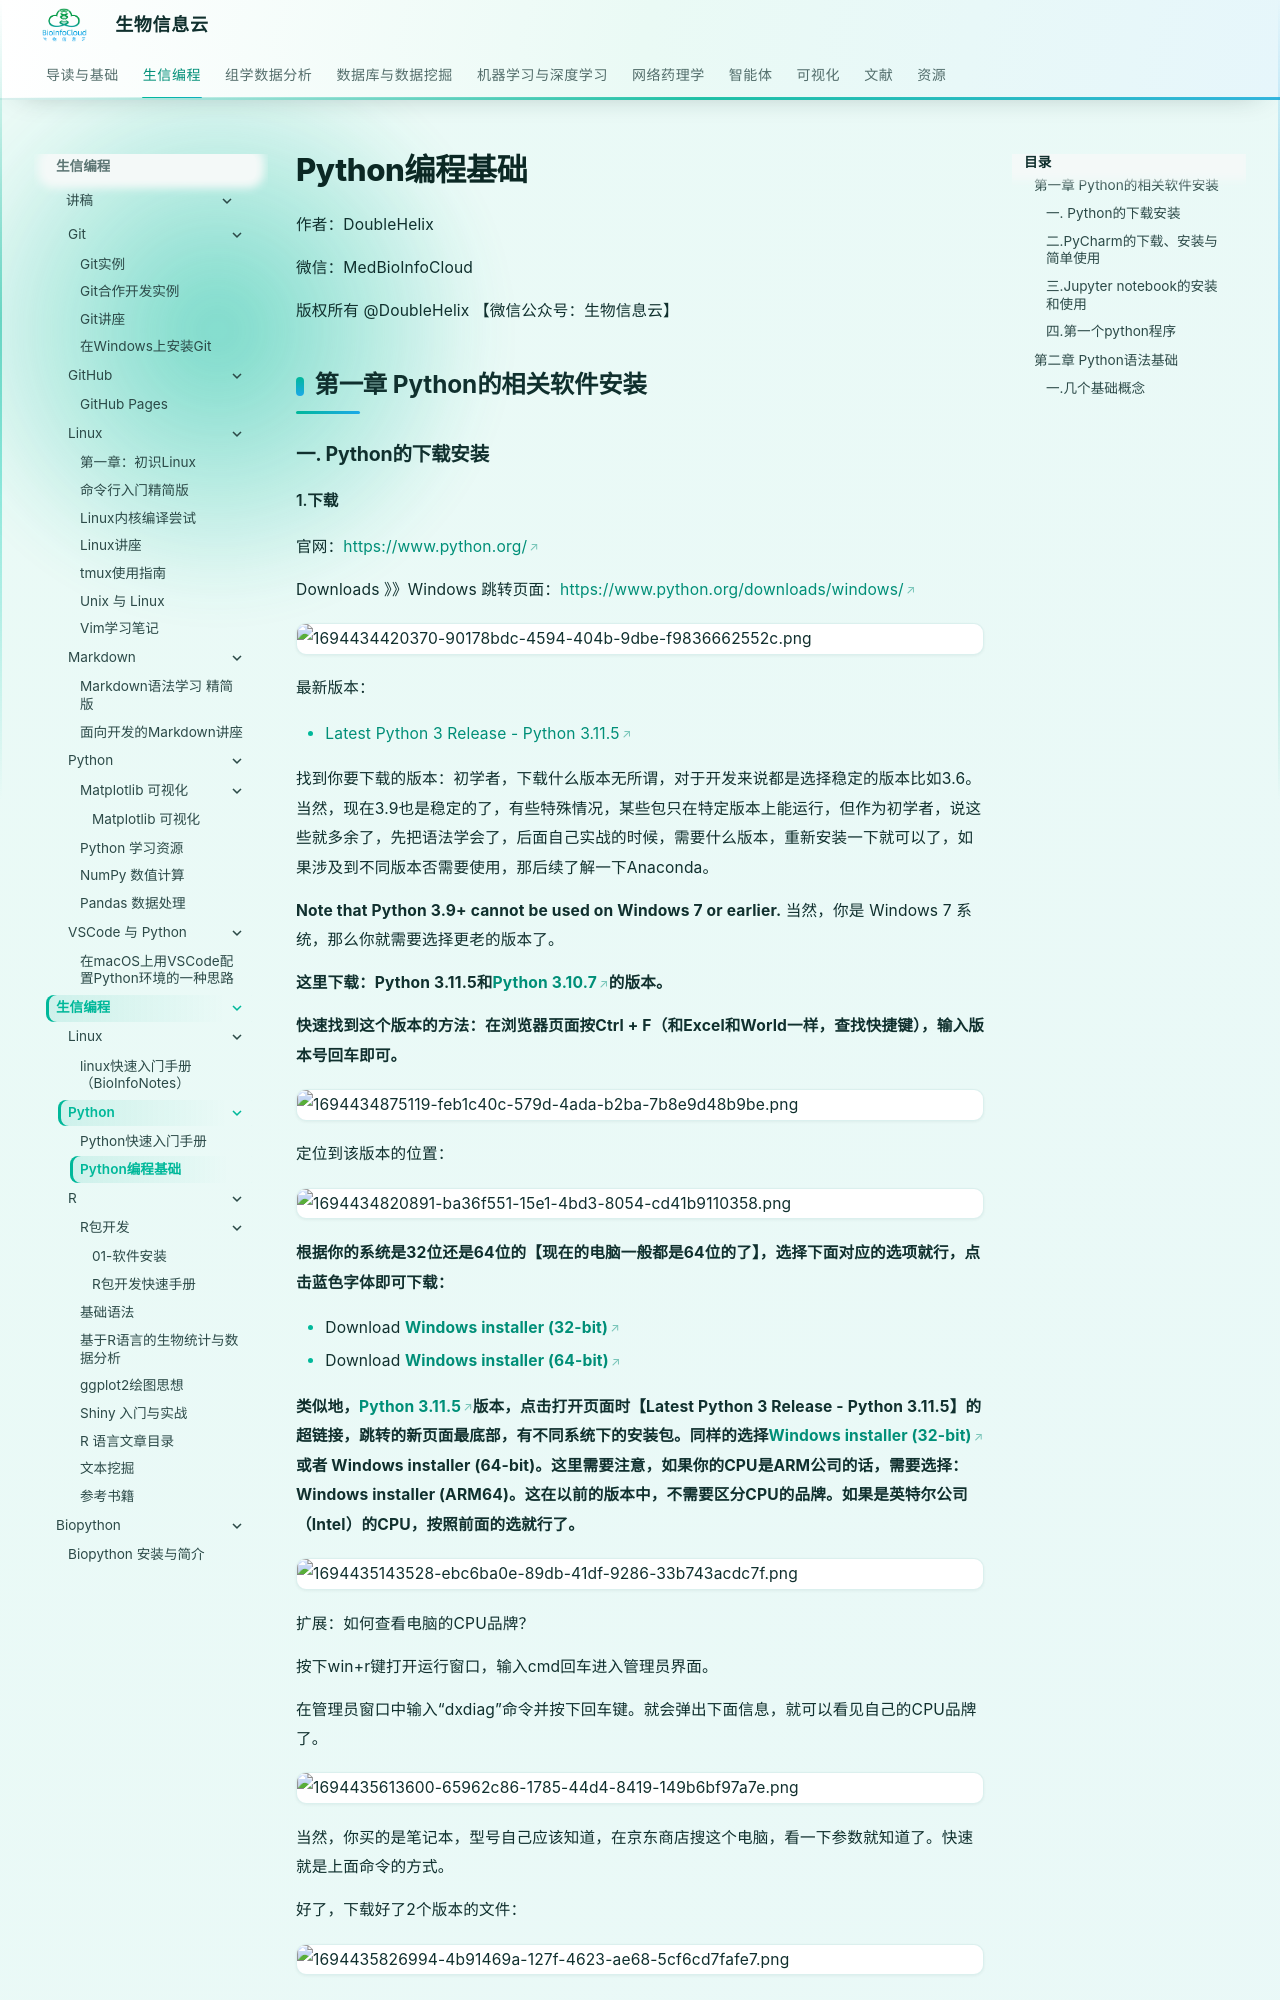

repository: BioInfoCloud/note · page: bioinformatics-programming/Python/Python-programming-basics/index.html · generator: mkdocs

# Python编程基础

作者：DoubleHelix

微信：MedBioInfoCloud

版权所有 @DoubleHelix 【微信公众号：生物信息云】

## 第一章	Python的相关软件安装

### 一. Python的下载安装

#### 1.下载

官网：<https://www.python.org/>

Downloads 》》Windows 跳转页面：<https://www.python.org/downloads/windows/>

![1694434420370-90178bdc-4594-404b-9dbe-f9836662552c.png](./img/Python-programming-basics/1694434420370-90178bdc-4594-404b-9dbe-f9836662552c-677580.png)

最新版本：

* [Latest Python 3 Release - Python 3.11.5](https://www.python.org/downloads/release/python-3115/)

找到你要下载的版本：初学者，下载什么版本无所谓，对于开发来说都是选择稳定的版本比如3.6。当然，现在3.9也是稳定的了，有些特殊情况，某些包只在特定版本上能运行，但作为初学者，说这些就多余了，先把语法学会了，后面自己实战的时候，需要什么版本，重新安装一下就可以了，如果涉及到不同版本否需要使用，那后续了解一下Anaconda。

**Note that Python 3.9+ cannot be used on Windows 7 or earlier.** 当然，你是 Windows 7 系统，那么你就需要选择更老的版本了。

**这里下载：Python 3.11.5和**[**Python 3.10.7**](https://www.python.org/downloads/release/python-3107/)**的版本。**

**快速找到这个版本的方法：在浏览器页面按Ctrl + F（和Excel和World一样，查找快捷键），输入版本号回车即可。**

![1694434875119-feb1c40c-579d-4ada-b2ba-7b8e9d48b9be.png](./img/Python-programming-basics/1694434875119-feb1c40c-579d-4ada-b2ba-7b8e9d48b9be-647475.png)

定位到该版本的位置：

![1694434820891-ba36f551-15e1-4bd3-8054-cd41b9110358.png](./img/Python-programming-basics/1694434820891-ba36f551-15e1-4bd3-8054-cd41b9110358-257469.png)

**根据你的系统是32位还是64位的【现在的电脑一般都是64位的了】，选择下面对应的选项就行，点击蓝色字体即可下载：**

* Download [**Windows installer (32-bit)**](https://www.python.org/ftp/python/3.10.7/python-3.10.7.exe)
* Download [**Windows installer (64-bit)**](https://www.python.org/ftp/python/3.10.7/python-3.10.7-amd64.exe)

**类似地，**[**Python 3.11.5**](https://www.python.org/downloads/release/python-3115/)**版本，点击打开页面时【Latest Python 3 Release - Python 3.11.5】的超链接，跳转的新页面最底部，有不同系统下的安装包。同样的选择**[**Windows installer (32-bit)**](https://www.python.org/ftp/python/3.10.7/python-3.10.7.exe)**或者 Windows installer (64-bit)。这里需要注意，如果你的CPU是ARM公司的话，需要选择：Windows installer (ARM64)。****这在以前的版本中，不需要区分CPU的品牌****。如果是英特尔公司（Intel）的CPU，按照前面的选就行了。**

![1694435143528-ebc6ba0e-89db-41df-9286-33b743acdc7f.png](./img/Python-programming-basics/1694435143528-ebc6ba0e-89db-41df-9286-33b743acdc7f-757009.png)

扩展：如何查看电脑的CPU品牌？

按下win+r键打开运行窗口，输入cmd回车进入管理员界面。

在管理员窗口中输入“dxdiag”命令并按下回车键。就会弹出下面信息，就可以看见自己的CPU品牌了。

![1694435613600-65962c86-1785-44d4-8419-149b6bf97a7e.png](./img/Python-programming-basics/1694435613600-65962c86-1785-44d4-8419-149b6bf97a7e-608677.png)

当然，你买的是笔记本，型号自己应该知道，在京东商店搜这个电脑，看一下参数就知道了。快速就是上面命令的方式。

好了，下载好了2个版本的文件：

![1694435826994-4b91469a-127f-4623-ae68-5cf6cd7fafe7.png](./img/Python-programming-basics/1694435826994-4b91469a-127f-4623-ae68-5cf6cd7fafe7-278596.png)
